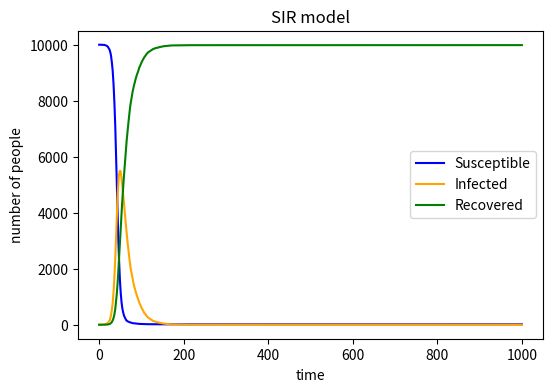

Source code (Python):
# import necessary libraries
import numpy as np
import matplotlib.pyplot as plt

# define the basic variables
N = 10000 # population
S = 9999 # susceptible
I = 1 # infected
R = 0 # recovered
beta = 0.3 # infection probability
gamma = 0.05 # recovery probability

# create arraies to store updated data
Num_S = [S] # number of susceptible individual with times
Num_I = [I] # number of infected individual with times
Num_R = [R] # number of recovered individual with times

# create a for loop to simulation SIR process
for n in range(1000): # create a for loop to execute for 1000 times
    random_recovered = np.random.choice(range(2), I, p=[1-gamma,gamma]) # 0 is unrecovered, 1 is recovered
    new_recovered = sum(random_recovered) # the number of recovered individuals
    R += new_recovered # produce a new R value
    new_beta = beta*I/N # update the probability of infection, because of propotion
    random_susceptible = np.random.choice(range(2), S, p=[1-new_beta,new_beta]) # 0 is not infected, 1 is infected
    new_infected = sum(random_susceptible) # the number of infected individuals
    I = I+new_infected-new_recovered # produce a new I value
    S -= new_infected # produce a new S value
    Num_S.append(S) # update the S array for y-axis value of S curve
    Num_I.append(I) # update the I array for y-axis value of I curve
    Num_R.append(R) # update the R array for y-axis value of R curve

# create a plot
y1 = Num_S # set the y-value for S curve
y2 = Num_I # set the y-value for I curve
y3 = Num_R # set the y-value for R curve
plt.figure(figsize=(6,4),dpi=150) # the size of the figure: length is 6 inches, width is 4 inched, and pixel is 150
plt.plot(y1, label='Susceptible', color='blue') # create the curve for number of susceptible individuals with times
plt.plot(y2, label='Infected', color='orange') # create the curve for number of infected individuals with times
plt.plot(y3, label='Recovered', color='green') # create the curve for number of recovered individuals with times
plt.xlabel('time') # label of x-axis
plt.ylabel('number of people') # label of y-axis
plt.title('SIR model') # title of this plot
plt.legend() # legend of this plot
plt.show() # output the complete plot
plt.savefig('SIR.png')